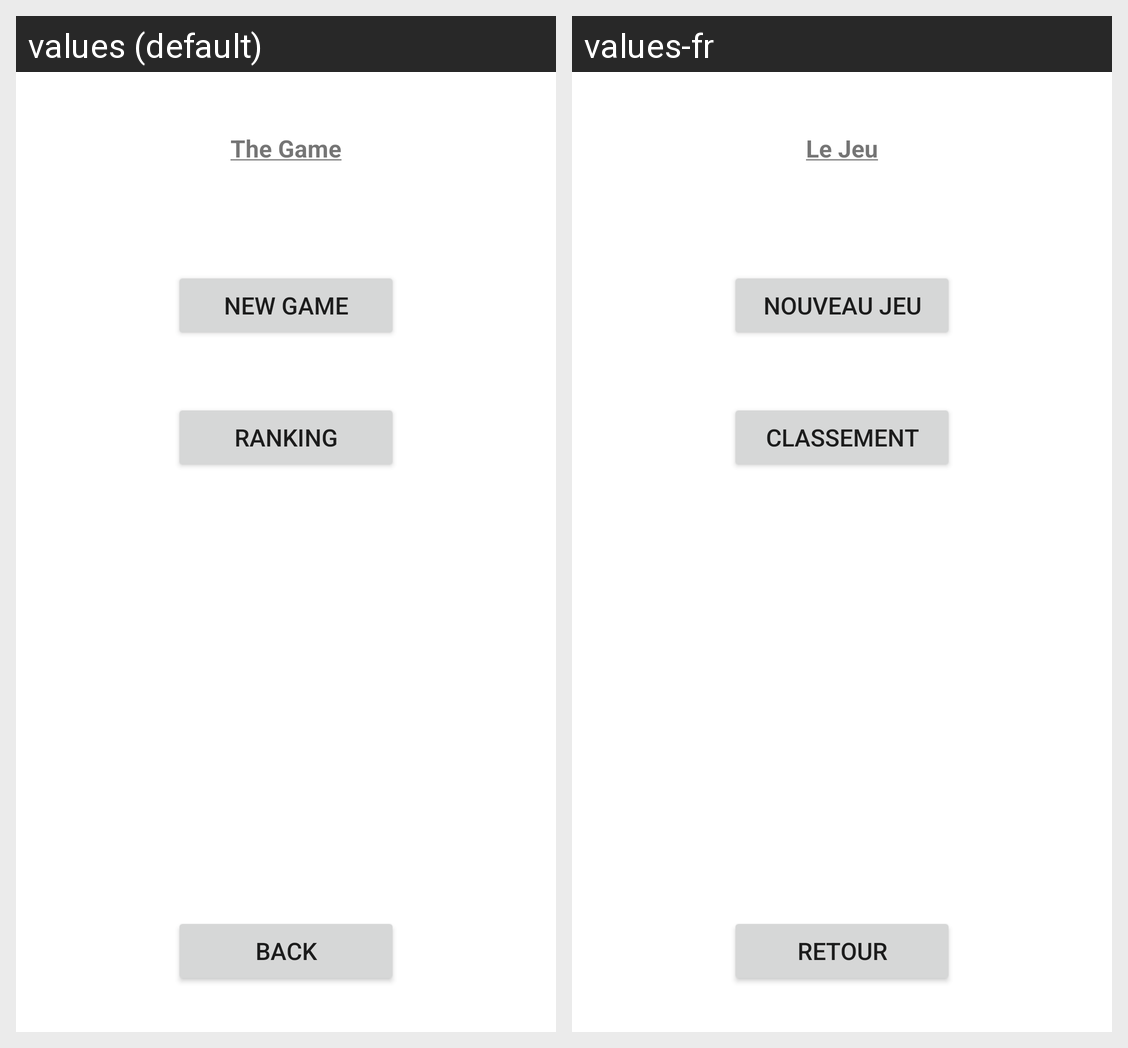

This grid shows one Android layout under two languages. Give, for every string resource on the screen, its name, the default text and each shown locale's text.
Android screen res/layout/activity_game.xml rendered under 2 locales, left to right: values (default), values-fr. Device: Nexus 5 (rendered at 1080×1920; each locale shown at half size, 540×960, under a caption strip naming it); theme Theme.MaterialComponents.DayNight.NoActionBar.
Strings drawn on this screen, with the default value and each locale's value (text and hints the layout hard-codes, and strings that could not be matched under every locale, appear in the picture but are not listed):

the_game_u
  values: The Game
  values-fr: Le Jeu

new_game
  values: New game
  values-fr: Nouveau jeu

ranking
  values: Ranking
  values-fr: Classement

back
  values: Back
  values-fr: Retour
